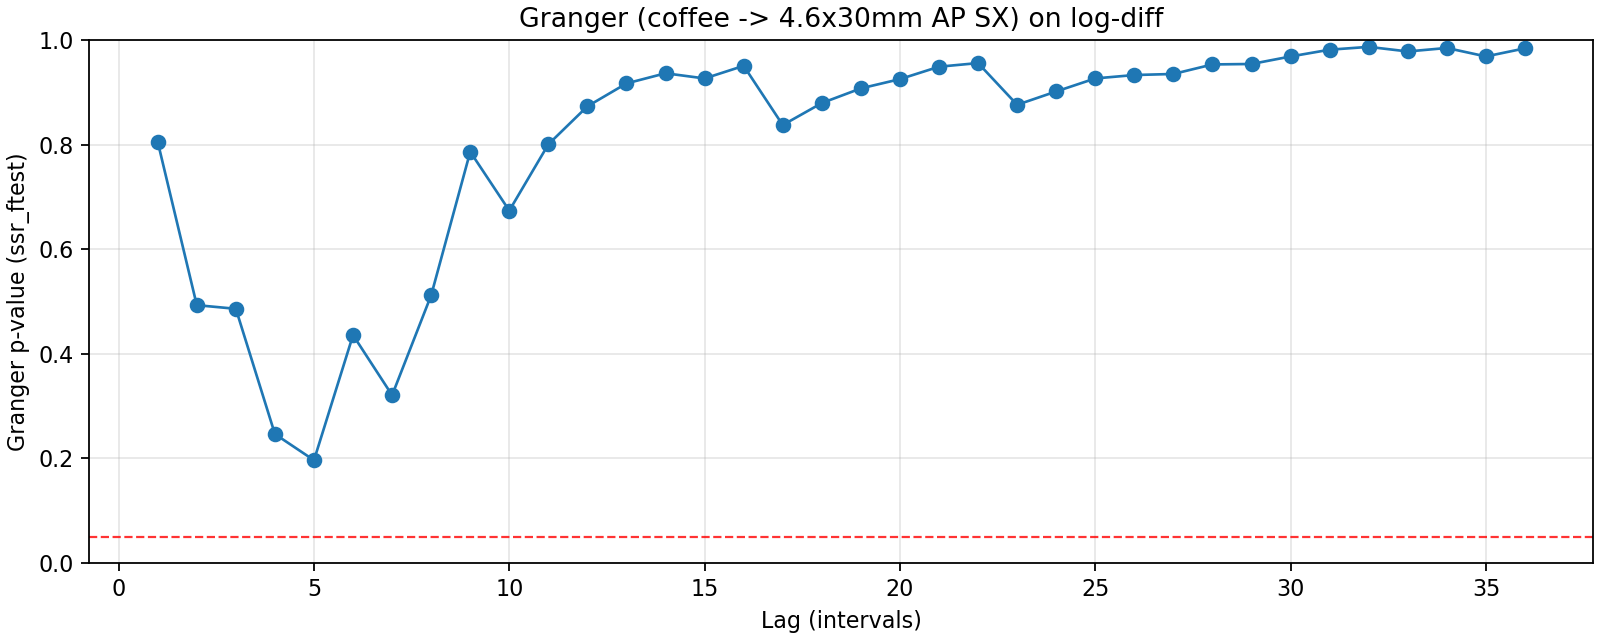

Data behind this chart, as committed beside it:
lag, ssr_ftest_pvalue, ssr_ftest_stat
1.0, 0.8051, 0.06091
2.0, 0.4929, 0.7083
3.0, 0.4859, 0.8149
4.0, 0.2463, 1.361
5.0, 0.1963, 1.474
6.0, 0.4356, 0.9833
7.0, 0.3207, 1.166
8.0, 0.5118, 0.905
9.0, 0.7863, 0.6132
10.0, 0.6737, 0.7537
11.0, 0.8005, 0.6336
12.0, 0.8732, 0.5615
13.0, 0.917, 0.5133
14.0, 0.9364, 0.4945
15.0, 0.9265, 0.5263
16.0, 0.9506, 0.4935
17.0, 0.8373, 0.6658
18.0, 0.8794, 0.6271
19.0, 0.9075, 0.5999
20.0, 0.9252, 0.5828
21.0, 0.9489, 0.5501
22.0, 0.9559, 0.5444
23.0, 0.8761, 0.67
24.0, 0.9016, 0.6464
25.0, 0.9265, 0.619
26.0, 0.933, 0.6155
27.0, 0.935, 0.6185
28.0, 0.9533, 0.5928
29.0, 0.9541, 0.5971
30.0, 0.9685, 0.5712
31.0, 0.9815, 0.5378
32.0, 0.9869, 0.5208
33.0, 0.9781, 0.5606
34.0, 0.9847, 0.5414
35.0, 0.9685, 0.597
36.0, 0.9841, 0.5544
